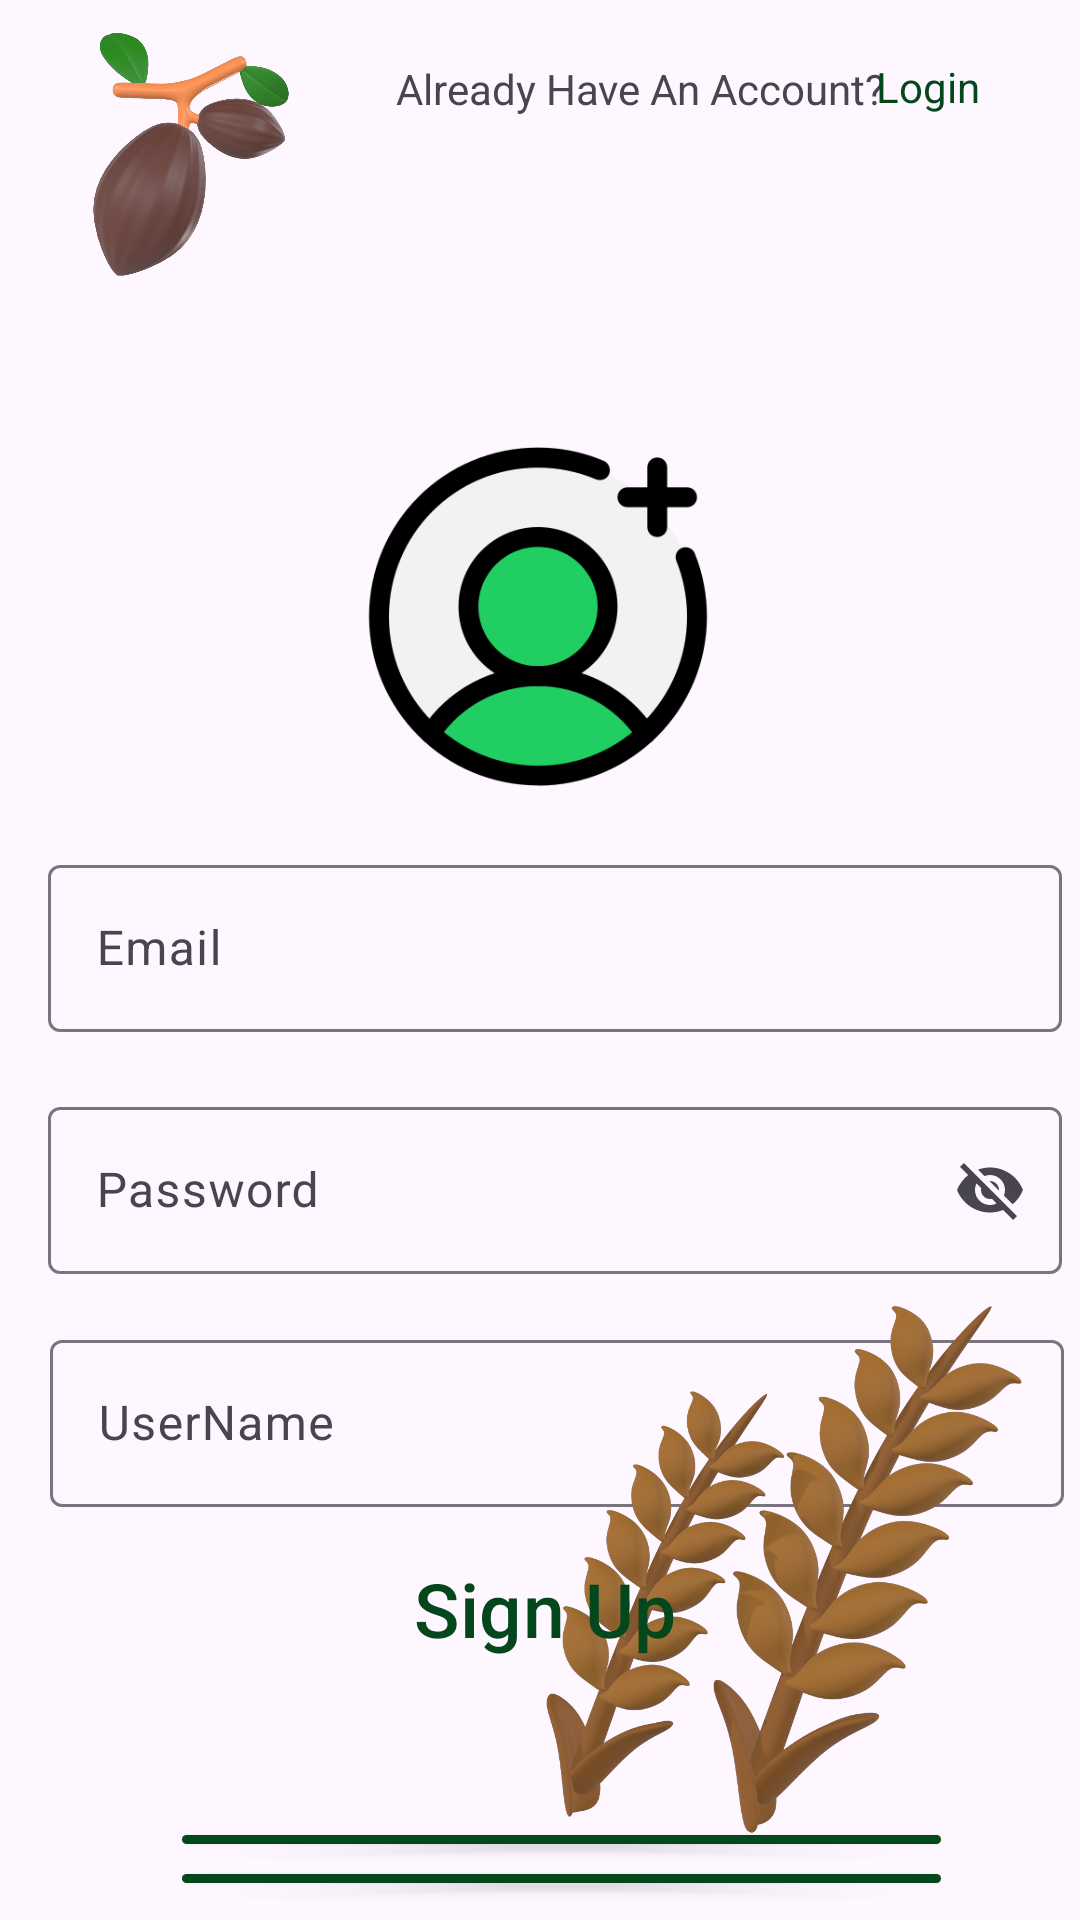

Layout XML and referenced resources for this Android screen:
<!-- AndroidManifest.xml: application theme Theme.KishaanMadad -->
<!-- res/layout/activity_signup.xml -->
<?xml version="1.0" encoding="utf-8"?>
<androidx.constraintlayout.widget.ConstraintLayout xmlns:android="http://schemas.android.com/apk/res/android"
    xmlns:app="http://schemas.android.com/apk/res-auto"
    xmlns:tools="http://schemas.android.com/tools"
    android:layout_width="match_parent"
    android:layout_height="match_parent"
    tools:context=".SignupActivity"
    >


    <ImageView
        android:id="@+id/addImage"
        android:layout_width="190dp"
        android:layout_height="159dp"
        app:layout_constraintBottom_toBottomOf="parent"
        app:layout_constraintEnd_toEndOf="parent"
        app:layout_constraintHorizontal_bias="0.497"
        app:layout_constraintStart_toStartOf="parent"
        app:layout_constraintTop_toTopOf="parent"
        app:layout_constraintVertical_bias="0.262"
        app:srcCompat="@drawable/profile_icon" />

    <com.google.android.material.textfield.TextInputLayout
        android:id="@+id/email"
        android:layout_width="338dp"
        android:layout_height="73dp"
        android:layout_marginStart="25dp"
        android:layout_marginEnd="25dp"
        android:hint="Email"
        app:layout_constraintBottom_toBottomOf="parent"
        app:layout_constraintEnd_toEndOf="parent"
        app:layout_constraintHorizontal_bias="0.333"
        app:layout_constraintStart_toStartOf="parent"
        app:layout_constraintTop_toTopOf="parent"
        app:layout_constraintVertical_bias="0.499">

        <com.google.android.material.textfield.TextInputEditText
            android:layout_width="match_parent"
            android:layout_height="wrap_content" />

    </com.google.android.material.textfield.TextInputLayout>

    <com.google.android.material.textfield.TextInputLayout
        android:id="@+id/password"
        android:layout_width="338dp"
        android:layout_height="73dp"
        android:layout_marginStart="25dp"
        android:layout_marginEnd="25dp"
        android:layout_marginBottom="20dp"
        android:hint="Password"
        app:endIconMode="password_toggle"
        app:layout_constraintBottom_toBottomOf="parent"
        app:layout_constraintEnd_toEndOf="parent"
        app:layout_constraintHorizontal_bias="0.333"
        app:layout_constraintStart_toStartOf="parent"
        app:layout_constraintTop_toBottomOf="@+id/email"
        app:layout_constraintVertical_bias="0.041">

        <com.google.android.material.textfield.TextInputEditText
            android:layout_width="match_parent"
            android:layout_height="wrap_content" />

    </com.google.android.material.textfield.TextInputLayout>


    <com.google.android.material.textfield.TextInputLayout
        android:id="@+id/name"
        android:layout_width="338dp"
        android:layout_height="73dp"
        android:layout_marginStart="25dp"
        android:layout_marginEnd="25dp"
        android:hint="UserName"
        app:layout_constraintBottom_toBottomOf="parent"
        app:layout_constraintEnd_toEndOf="parent"
        app:layout_constraintHorizontal_bias="0.3"
        app:layout_constraintStart_toStartOf="parent"
        app:layout_constraintTop_toBottomOf="@+id/password"
        app:layout_constraintVertical_bias="0.036">

        <com.google.android.material.textfield.TextInputEditText
            android:layout_width="match_parent"
            android:layout_height="wrap_content" />

    </com.google.android.material.textfield.TextInputLayout>

    <Button
        android:id="@+id/button"
        android:layout_width="261dp"
        android:layout_height="15dp"
        android:backgroundTint="@color/mahendi"
        android:text="Button"
        app:layout_constraintBottom_toBottomOf="parent"
        app:layout_constraintEnd_toEndOf="parent"
        app:layout_constraintHorizontal_bias="0.573"
        app:layout_constraintStart_toStartOf="parent"
        app:layout_constraintTop_toTopOf="parent"
        app:layout_constraintVertical_bias="0.969" />

    <Button
        android:id="@+id/button2"
        android:layout_width="261dp"
        android:layout_height="15dp"
        android:text="Button"
        app:layout_constraintBottom_toBottomOf="parent"
        app:layout_constraintEnd_toEndOf="parent"
        app:layout_constraintHorizontal_bias="0.573"
        app:layout_constraintStart_toStartOf="parent"
        app:layout_constraintTop_toTopOf="parent"
        app:layout_constraintVertical_bias="0.99"
        android:backgroundTint="@color/mahendi"/>

    <Button
        android:id="@+id/signupBtn"
        style="@style/Widget.Material3.Button.OutlinedButton"
        android:layout_width="326dp"
        android:layout_height="59dp"
        android:elevation="20dp"
        android:shadowColor="@color/mahendi"
        android:text="Sign Up"
        android:textColor="@color/mahendi"
        android:textSize="25sp"
        app:layout_constraintBottom_toBottomOf="parent"
        app:layout_constraintEnd_toEndOf="parent"
        app:layout_constraintHorizontal_bias="0.552"
        app:layout_constraintStart_toStartOf="parent"
        app:layout_constraintTop_toTopOf="parent"
        app:layout_constraintVertical_bias="0.872" />

    <TextView
        android:id="@+id/textView4"
        android:layout_width="wrap_content"
        android:layout_height="wrap_content"
        android:text="Already Have An Account?  "
        app:layout_constraintBottom_toTopOf="@+id/addImage"
        app:layout_constraintEnd_toEndOf="parent"
        app:layout_constraintHorizontal_bias="0.695"
        app:layout_constraintStart_toStartOf="parent"
        app:layout_constraintTop_toTopOf="parent"
        app:layout_constraintVertical_bias="0.188" />

    <TextView
        android:id="@+id/login_page1"
        android:layout_width="wrap_content"
        android:layout_height="wrap_content"
        android:text="Login"
        android:textColor="@color/mahendi"
        app:layout_constraintBottom_toTopOf="@+id/addImage"
        app:layout_constraintEnd_toEndOf="parent"
        app:layout_constraintHorizontal_bias="0.898"
        app:layout_constraintStart_toStartOf="parent"
        app:layout_constraintTop_toTopOf="parent"
        app:layout_constraintVertical_bias="0.182" />

    <ImageView
        android:id="@+id/imageView8"
        android:layout_width="196dp"
        android:layout_height="234dp"
        app:layout_constraintBottom_toBottomOf="parent"
        app:layout_constraintEnd_toEndOf="parent"
        app:layout_constraintHorizontal_bias="1.0"
        app:layout_constraintStart_toStartOf="parent"
        app:layout_constraintTop_toTopOf="parent"
        app:layout_constraintVertical_bias="1.0"
        app:srcCompat="@drawable/wheat" />

    <ImageView
        android:id="@+id/imageView9"
        android:layout_width="123dp"
        android:layout_height="104dp"
        app:layout_constraintBottom_toBottomOf="parent"
        app:layout_constraintStart_toStartOf="parent"
        app:layout_constraintTop_toTopOf="parent"
        app:layout_constraintVertical_bias="0.0"
        app:srcCompat="@drawable/coco" />


</androidx.constraintlayout.widget.ConstraintLayout>
<!-- resources referenced by this layout -->
<resources>
  <color name="mahendi">#04471c</color>
  <!-- drawable coco: png bitmap (drawable, 253857 bytes) -->
  <!-- drawable profile_icon: png bitmap (drawable, 23366 bytes) -->
  <!-- drawable wheat: png bitmap (drawable, 372055 bytes) -->
  <style name="Theme.KishaanMadad" parent="Base.Theme.KishaanMadad" />
  <style name="Base.Theme.KishaanMadad" parent="Theme.Material3.DayNight.NoActionBar">
          
          
          <item name="android:statusBarColor">@android:color/transparent</item>
          <item name="android:windowFullscreen">true</item>
  
      </style>
</resources>
